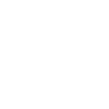
t = 0.00 s
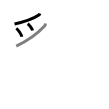
t = 3.50 s
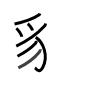
t = 6.75 s
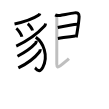
t = 10.25 s
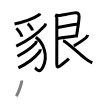
t = 13.50 s
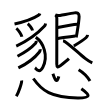
t = 17.00 s

The animated SVG that drew these frames (rendered in a browser with its animation timeline set to each time). Animation: 17 SMIL elements (animate=17); one cycle of 17.00 s.

<svg width="109px" height="109px" viewBox="0 0 px 109px" xmlns="http://www.w3.org/2000/svg" xmlns:xlink="http://www.w3.org/1999/xlink" xml:space="preserve" version="1.1"  baseProfile="full">
<path d="M39.91,13.5c-0.28,0.88-0.63,1.25-1.48,1.82c-5.03,3.37-11.12,5.89-23.89,8.71" style="fill:none;stroke:black;stroke-width:3;opacity:0">
  <animate attributeType="CSS" attributeName="opacity" from="0" to="1" begin="0s" dur="1s" repeatCount="Indefinite" fill="freeze" />
</path>
<path d="M16.31,28.42c1.97,1.47,5.08,6.05,5.57,8.33" style="fill:none;stroke:black;stroke-width:3;opacity:0">
  <animate attributeType="CSS" attributeName="opacity" from="0" to="1" begin="1s" dur="1s" repeatCount="Indefinite" fill="freeze" />
</path>
<path d="M27.7,23.83c1.71,1.18,4.43,4.84,4.85,6.67" style="fill:none;stroke:black;stroke-width:3;opacity:0">
  <animate attributeType="CSS" attributeName="opacity" from="0" to="1" begin="2s" dur="1s" repeatCount="Indefinite" fill="freeze" />
</path>
<path d="M45.53,23.42c-0.16,1.08-0.36,1.98-0.98,2.64c-6.93,7.44-15.69,14.36-28.31,19.97" style="fill:none;stroke:black;stroke-width:3;opacity:0">
  <animate attributeType="CSS" attributeName="opacity" from="0" to="1" begin="3s" dur="1s" repeatCount="Indefinite" fill="freeze" />
</path>
<path d="M35.81,37.25c7.44,5.15,12.9,18.33,6.98,30.07c-3.45,6.84-6.88,1.1-7.77,0.5" style="fill:none;stroke:black;stroke-width:3;opacity:0">
  <animate attributeType="CSS" attributeName="opacity" from="0" to="1" begin="4s" dur="1s" repeatCount="Indefinite" fill="freeze" />
</path>
<path d="M36.21,40.83c0.14,0.92-0.08,1.74-0.65,2.46C31.75,47.5,27,51.38,17.5,56.25" style="fill:none;stroke:black;stroke-width:3;opacity:0">
  <animate attributeType="CSS" attributeName="opacity" from="0" to="1" begin="5s" dur="1s" repeatCount="Indefinite" fill="freeze" />
</path>
<path d="M40.18,49.33c0.17,1.19-0.06,1.68-0.81,2.64c-3.3,4.21-10.74,10.92-21.01,15.95" style="fill:none;stroke:black;stroke-width:3;opacity:0">
  <animate attributeType="CSS" attributeName="opacity" from="0" to="1" begin="6s" dur="1s" repeatCount="Indefinite" fill="freeze" />
</path>
<path d="M55.17,14.93c1.08,0.57,3.18,0.78,4.86,0.49c4.08-0.7,11.06-2.04,14.48-2.54c2.8-0.41,4.63,0.35,4.6,3.62C79.08,19.95,77.83,28,77,33.06c-0.33,2-0.63,3.57-0.83,4.27" style="fill:none;stroke:black;stroke-width:3;opacity:0">
  <animate attributeType="CSS" attributeName="opacity" from="0" to="1" begin="7s" dur="1s" repeatCount="Indefinite" fill="freeze" />
</path>
<path d="M57.75,27.47c6.25-1.22,15.32-2.89,19.54-3.24" style="fill:none;stroke:black;stroke-width:3;opacity:0">
  <animate attributeType="CSS" attributeName="opacity" from="0" to="1" begin="8s" dur="1s" repeatCount="Indefinite" fill="freeze" />
</path>
<path d="M57.87,38.52c6.63-1.02,10.9-1.94,17.46-2.6" style="fill:none;stroke:black;stroke-width:3;opacity:0">
  <animate attributeType="CSS" attributeName="opacity" from="0" to="1" begin="9s" dur="1s" repeatCount="Indefinite" fill="freeze" />
</path>
<path d="M55.78,15.53c0.66,0.66,1.04,1.68,1.04,2.56c0,7.41-0.05,43.8-0.05,45.97c0,3.4,0.98,3.65,3.35,1.8c2.54-1.97,7.02-5.49,8.8-7.23" style="fill:none;stroke:black;stroke-width:3;opacity:0">
  <animate attributeType="CSS" attributeName="opacity" from="0" to="1" begin="10s" dur="1s" repeatCount="Indefinite" fill="freeze" />
</path>
<path d="M87.58,34.93c-0.08,0.82-0.41,1.75-1.58,2.82c-3.26,2.98-8.85,6.22-12.17,8.17" style="fill:none;stroke:black;stroke-width:3;opacity:0">
  <animate attributeType="CSS" attributeName="opacity" from="0" to="1" begin="11s" dur="1s" repeatCount="Indefinite" fill="freeze" />
</path>
<path d="M63.05,40.68c3.12,0.49,15.47,12.56,22.05,17.76c2.16,1.71,4.15,3.06,7.18,4.43" style="fill:none;stroke:black;stroke-width:3;opacity:0">
  <animate attributeType="CSS" attributeName="opacity" from="0" to="1" begin="12s" dur="1s" repeatCount="Indefinite" fill="freeze" />
</path>
<path d="M21.65,80.57c0.3,2.21-2.95,11.98-5.32,15.67" style="fill:none;stroke:black;stroke-width:3;opacity:0">
  <animate attributeType="CSS" attributeName="opacity" from="0" to="1" begin="13s" dur="1s" repeatCount="Indefinite" fill="freeze" />
</path>
<path d="M33.33,78.5c8.29,12,17.87,19.3,44.56,19.43c12.88,0.06,12.86-2.43,3.48-9.15" style="fill:none;stroke:black;stroke-width:3;opacity:0">
  <animate attributeType="CSS" attributeName="opacity" from="0" to="1" begin="14s" dur="1s" repeatCount="Indefinite" fill="freeze" />
</path>
<path d="M52.91,73.75c1.81,5.25,3.95,10.75,5.88,2.71" style="fill:none;stroke:black;stroke-width:3;opacity:0">
  <animate attributeType="CSS" attributeName="opacity" from="0" to="1" begin="15s" dur="1s" repeatCount="Indefinite" fill="freeze" />
</path>
<path d="M78.63,69.73c4.37,2.64,8.74,6.64,11.35,11.36" style="fill:none;stroke:black;stroke-width:3;opacity:0">
  <animate attributeType="CSS" attributeName="opacity" from="0" to="1" begin="16s" dur="1s" repeatCount="Indefinite" fill="freeze" />
</path>
</svg>
